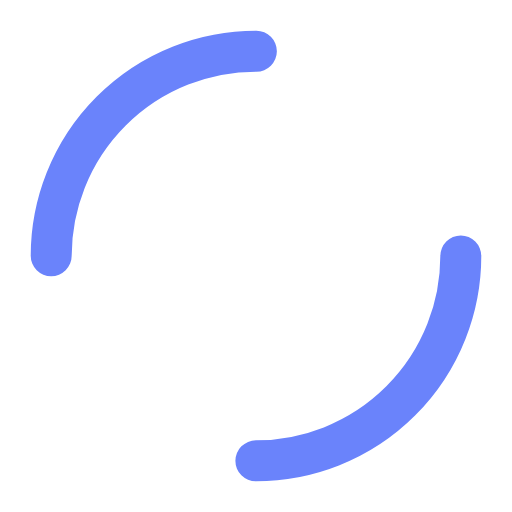
t = 0.00 s
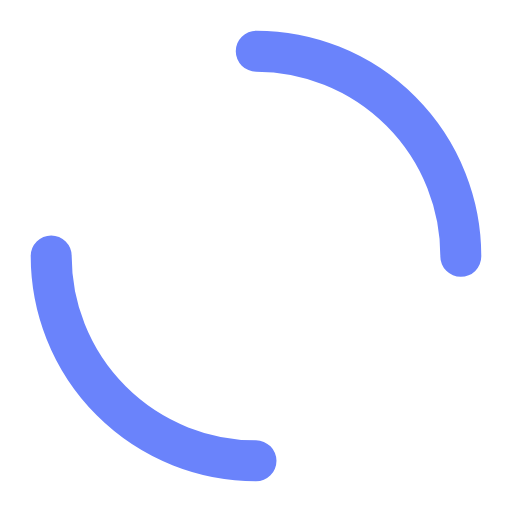
t = 0.25 s
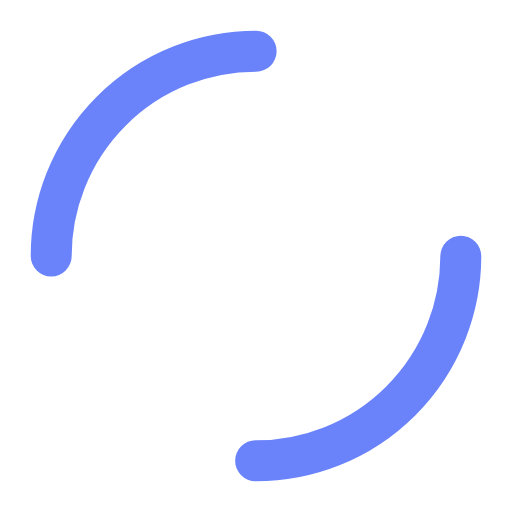
t = 0.50 s
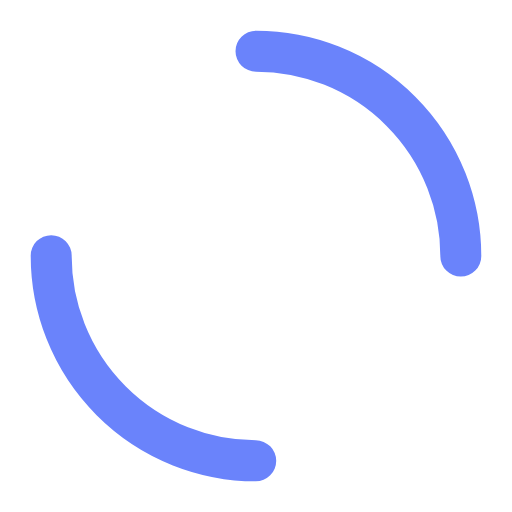
t = 0.75 s

The animated SVG that drew these frames (rendered in a browser with its animation timeline set to each time). Animation: 1 SMIL element (animateTransform=1); one cycle of 1.00 s, repeats indefinitely.

<?xml version="1.0" encoding="utf-8"?>
<svg xmlns="http://www.w3.org/2000/svg" xmlns:xlink="http://www.w3.org/1999/xlink" style="margin: auto; background: none; display: block; shape-rendering: auto;" width="200px" height="200px" viewBox="0 0 100 100" preserveAspectRatio="xMidYMid">
<circle cx="50" cy="50" r="40" stroke-width="8" stroke="#6a83fb" stroke-dasharray="62.83185307179586 62.83185307179586" fill="none" stroke-linecap="round">
  <animateTransform attributeName="transform" type="rotate" repeatCount="indefinite" dur="1s" keyTimes="0;1" values="0 50 50;360 50 50"></animateTransform>
</circle>
<!-- [ldio] generated by https://loading.io/ --></svg>